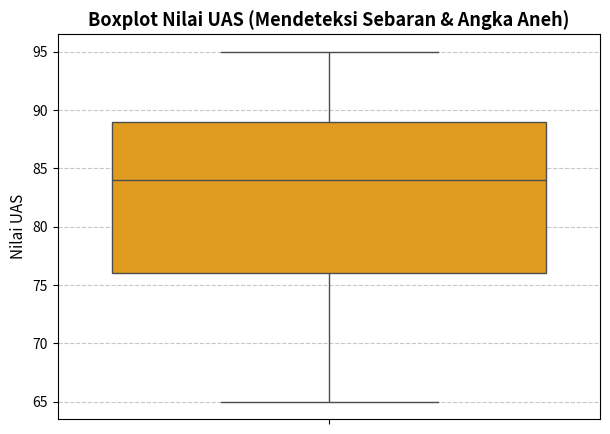

The matplotlib source for this figure:
# ==============================================================================
# SUB-BAB 3.5: BOXPLOT (DIAGRAM KOTAK GARIS)
# ==============================================================================
"""
[PENJELASAN RAMAH PEMULA]

1. APA MAKSUD KODE INI?
   Boxplot adalah "kotak detektif" untuk menangkap angka aneh (outlier/pencilan).
   Bentuknya seperti kotak dengan kumis (garis atas dan garis bawah):
   - Garis tengah di dalam kotak = Nilai Tengah (Median, 50% data).
   - Kotaknya itu sendiri        = Rumah bagi 50% data mahasiswa yang nilainya normal/umum.
   - Kumis atas & bawah         = Batas nilai wajar tertinggi dan terendah.
   - Titik yang keluar dari kumis = DATA ANEH (OUTLIER) yang nilainya terlalu ekstrem.

2. KENAPA BOXPLOT DISUKAI PARA ILMUWAN DATA?
   Karena dalam satu gambar kotak kecil ini, kita langsung tahu 5 hal sekaligus:
   nilai terendah, nilai kuartil 1, nilai median, nilai kuartil 3, dan nilai tertinggi,
   plus langsung ketahuan kalau ada nilai yang mencurigakan!

3. CONTOH DI DUNIA KERJA:
   - Polisi Siber / Fraud Analyst Bank: Saat memantau transaksi nasabah, kalau ada transaksi
     yang muncul sebagai titik di luar kumis boxplot (misal: biasanya transfer Rp 100 ribu, tiba-tiba
     ada transfer Rp 200 juta jam 3 pagi), sistem akan langsung membekukan kartu untuk mencegah pencurian.
   - Rumah Sakit: Memantau denyut nadi pasien untuk mendeteksi pasien yang denyutnya anomali.
"""

import pandas as pd
import matplotlib.pyplot as plt
import seaborn as sns

# Inisialisasi data (dari Sub-bab 2.1)
data = {
    "Nama"   : ["Andi", "Budi", "Citra", "Dewi", "Eko", "Fajar", "Gita"],
    "JK"     : ["L", "L", "P", "P", "L", "L", "P"],
    "Usia"   : [19, 20, 18, 21, 20, 19, 20],
    "UTS"    : [78, 85, 92, 60, 70, 88, 75],
    "UAS"    : [80, 88, 95, 65, 72, 84, 90]
}
df = pd.DataFrame(data)

# --- Kode Sub-bab 3.5 ---
plt.figure(figsize=(7, 5))
sns.boxplot(y=df["UAS"], color="orange")
plt.title("Boxplot Nilai UAS (Mendeteksi Sebaran & Angka Aneh)", fontsize=13, fontweight="bold")
plt.ylabel("Nilai UAS", fontsize=11)
plt.grid(axis="y", linestyle="--", alpha=0.7)
plt.show()
